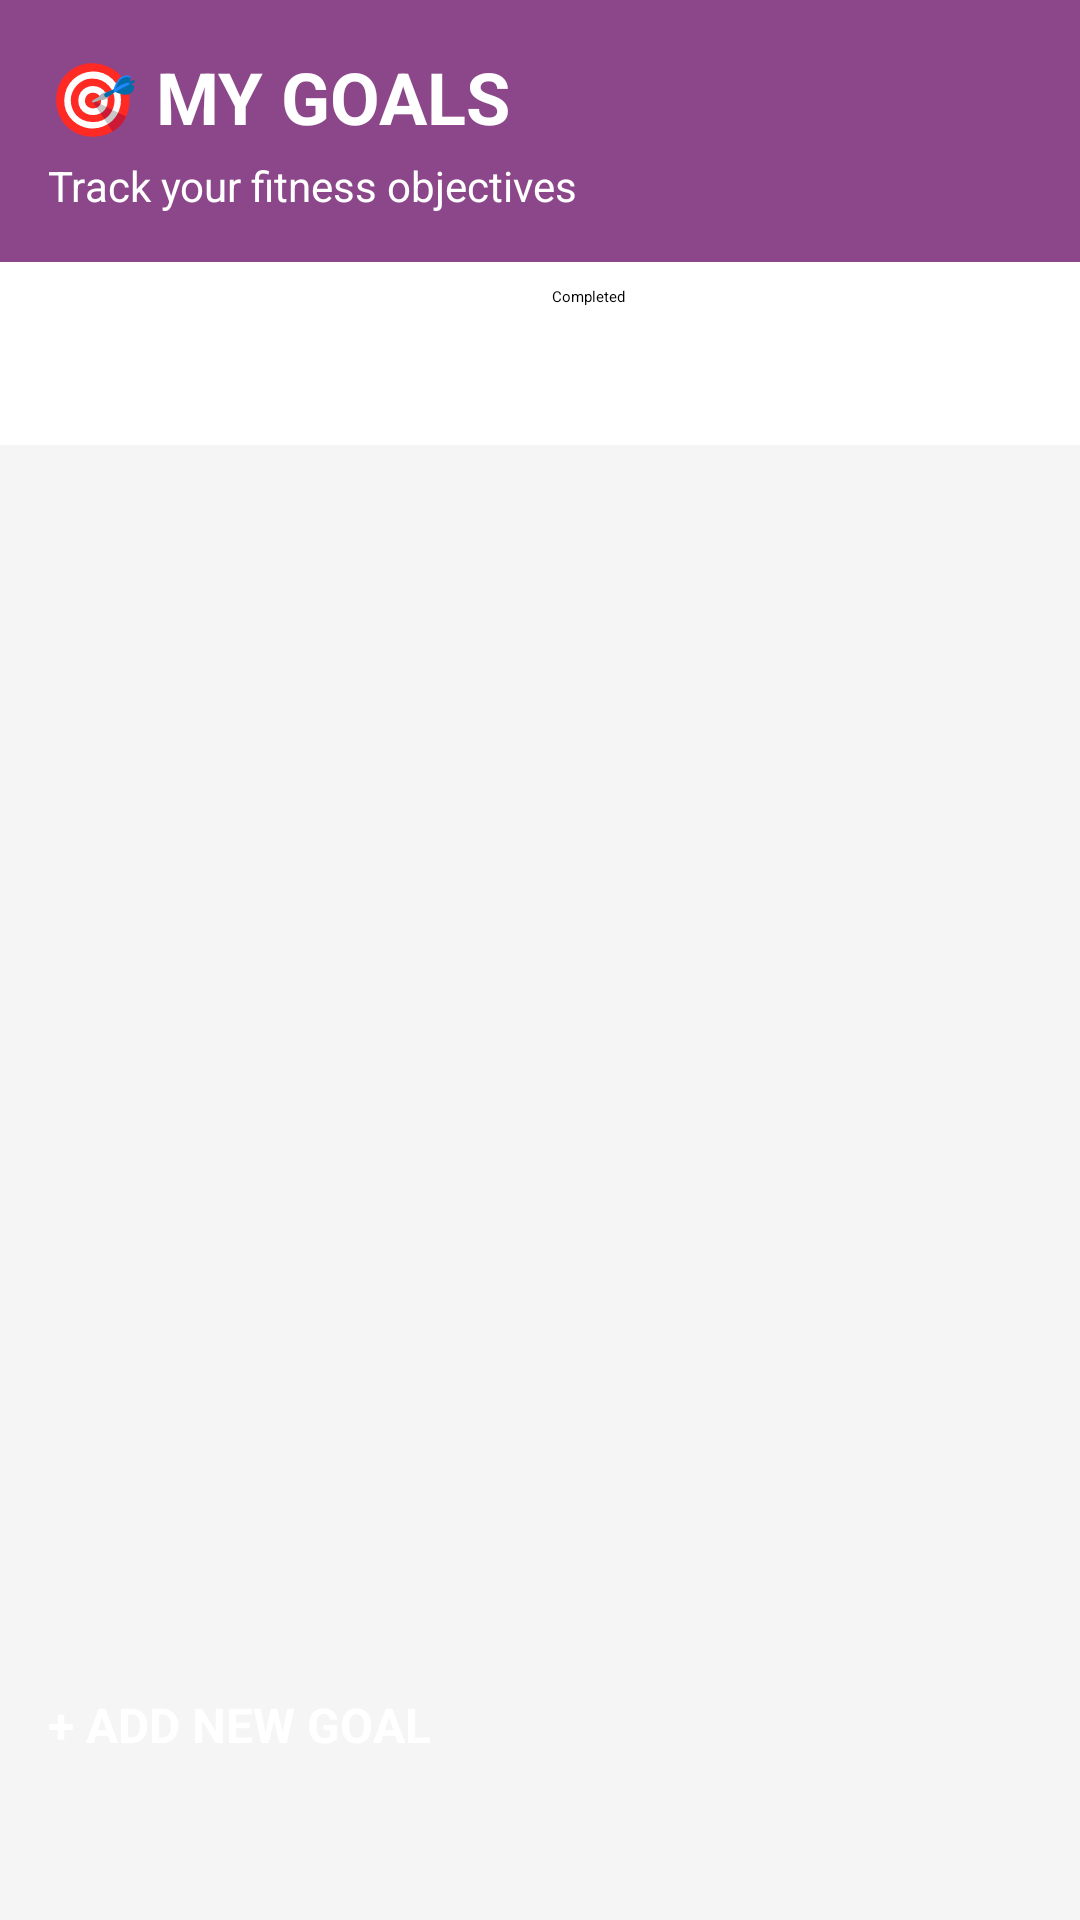

Layout XML and referenced resources for this Android screen:
<!-- AndroidManifest.xml: application theme Theme.FitWomanManagement -->
<!-- res/layout/activity_goals.xml -->
<?xml version="1.0" encoding="utf-8"?>
<LinearLayout xmlns:android="http://schemas.android.com/apk/res/android"
    android:layout_width="match_parent"
    android:layout_height="match_parent"
    android:orientation="vertical"
    android:background="#F5F5F5">

    
    <LinearLayout
        android:layout_width="match_parent"
        android:layout_height="wrap_content"
        android:background="#8B4789"
        android:padding="16dp"
        android:orientation="vertical">

        <TextView
            android:layout_width="wrap_content"
            android:layout_height="wrap_content"
            android:text="🎯 MY GOALS"
            android:textSize="24sp"
            android:textColor="#FFFFFF"
            android:textStyle="bold"/>

        <TextView
            android:layout_width="wrap_content"
            android:layout_height="wrap_content"
            android:text="Track your fitness objectives"
            android:textSize="14sp"
            android:textColor="#FFFFFF"
            android:layout_marginTop="4dp"/>
    </LinearLayout>

    
    <LinearLayout
        android:layout_width="match_parent"
        android:layout_height="wrap_content"
        android:orientation="horizontal"
        android:background="#FFFFFF"
        android:padding="8dp">

        <Button
            android:id="@+id/btnActiveGoals"
            android:layout_width="0dp"
            android:layout_height="45dp"
            android:layout_weight="1"
            android:text="Active"
            android:textColor="#FFFFFF"
            android:backgroundTint="#8B4789"
            android:layout_marginEnd="4dp"/>

        <Button
            android:id="@+id/btnCompletedGoals"
            android:layout_width="0dp"
            android:layout_height="45dp"
            android:layout_weight="1"
            android:text="Completed"
            android:backgroundTint="#CCCCCC"
            android:layout_marginStart="4dp"/>
    </LinearLayout>

    
    <ListView
        android:id="@+id/lvGoals"
        android:layout_width="match_parent"
        android:layout_height="0dp"
        android:layout_weight="1"
        android:padding="8dp"
        android:divider="#DDDDDD"
        android:dividerHeight="1dp"/>

    
    <LinearLayout
        android:id="@+id/layoutNoGoals"
        android:layout_width="match_parent"
        android:layout_height="0dp"
        android:layout_weight="1"
        android:orientation="vertical"
        android:gravity="center"
        android:visibility="gone">

        <TextView
            android:layout_width="wrap_content"
            android:layout_height="wrap_content"
            android:text="🎯"
            android:textSize="64sp"/>

        <TextView
            android:layout_width="wrap_content"
            android:layout_height="wrap_content"
            android:text="No goals yet"
            android:textSize="18sp"
            android:textColor="#666666"
            android:textStyle="bold"
            android:layout_marginTop="16dp"/>

        <TextView
            android:layout_width="wrap_content"
            android:layout_height="wrap_content"
            android:text="Start setting your fitness goals!"
            android:textSize="14sp"
            android:textColor="#999999"
            android:layout_marginTop="8dp"/>
    </LinearLayout>

    
    <Button
        android:id="@+id/btnAddGoal"
        android:layout_width="match_parent"
        android:layout_height="60dp"
        android:text="+ ADD NEW GOAL"
        android:textSize="16sp"
        android:textStyle="bold"
        android:textColor="#FFFFFF"
        android:backgroundTint="#8B4789"
        android:layout_margin="16dp"/>

</LinearLayout>
<!-- resources referenced by this layout -->
<resources>
  <style name="Theme.FitWomanManagement" parent="android:Theme.Material.Light.NoActionBar" />
</resources>
